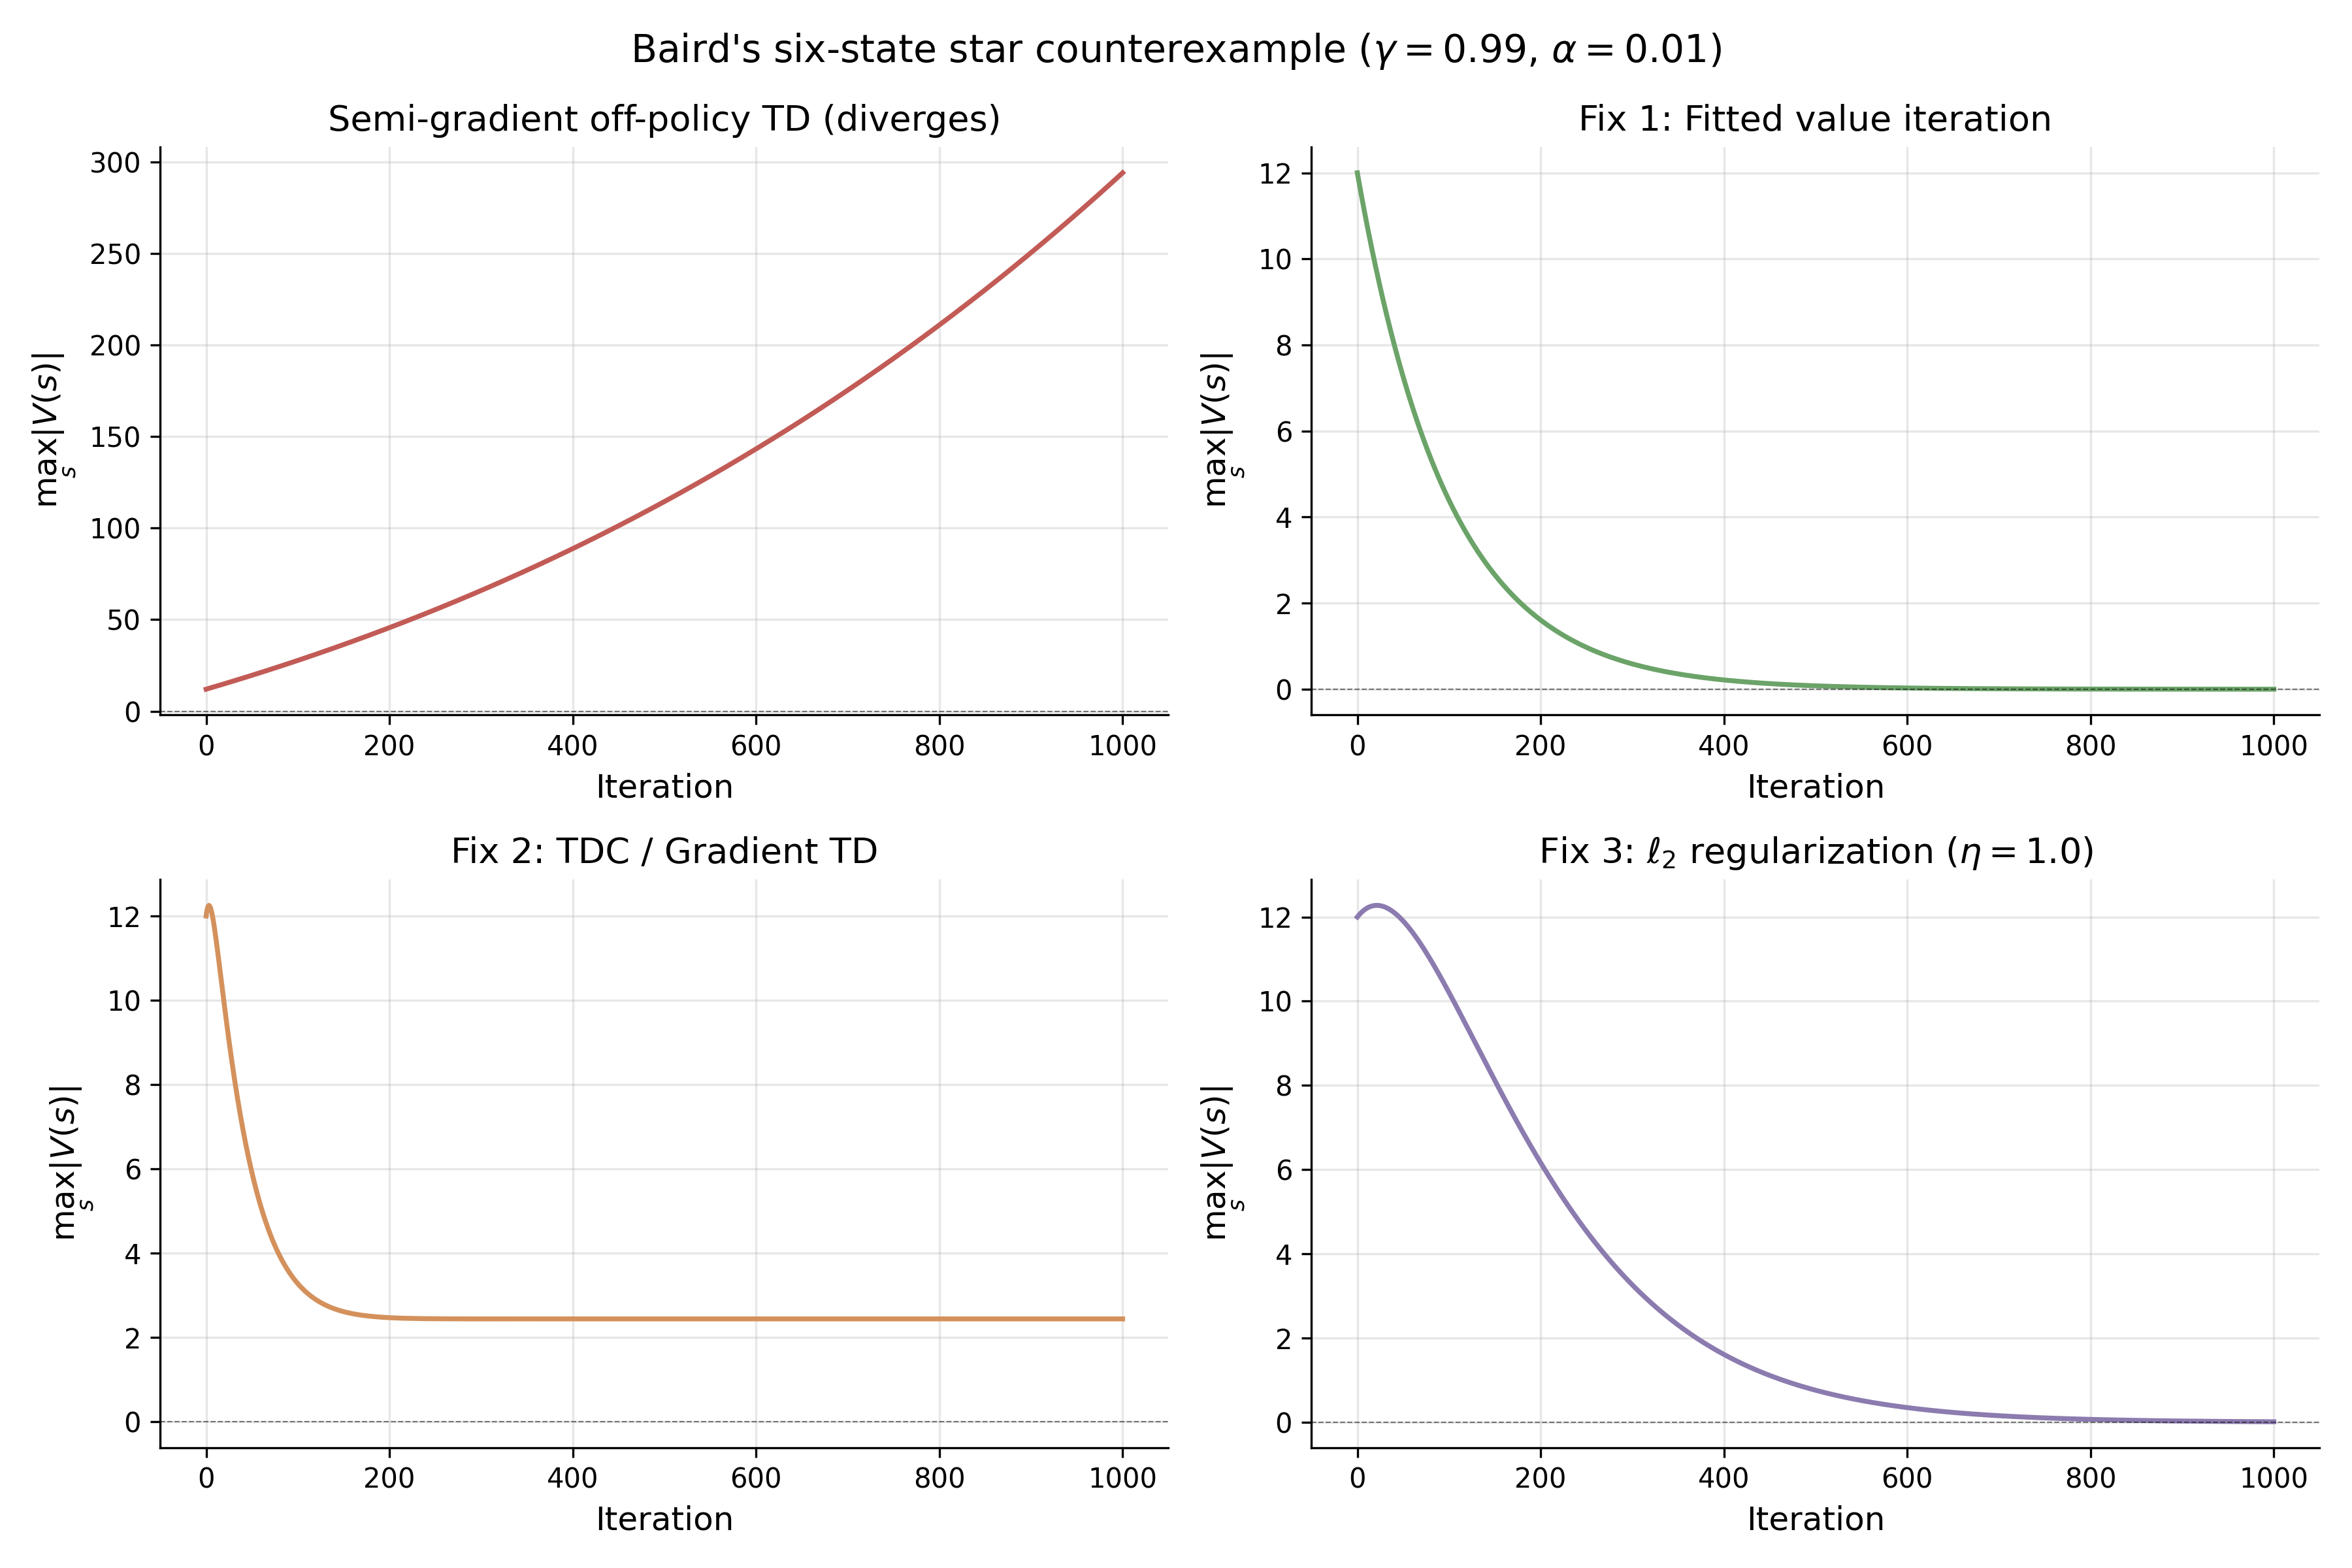

The script that saved this image:
"""
Baird's Counterexample: Divergence and Three Fixes
Chapter 3 (Theory) — numerical companion to Theorem thm:baird (off-policy
divergence on the six-state star MDP of Baird 1995, Figure 1).
Demonstrates off-policy semi-gradient TD divergence and three stabilization
mechanisms, using expected (population) updates, the limit of sampling every
transition equally often.
"""

import sys
import os
import numpy as np

sys.path.insert(0, os.path.join(os.path.dirname(__file__), "..", ".."))
from sims.plot_style import apply_style, COLORS

apply_style()

import matplotlib.pyplot as plt

# ======================================================================
# Common setup: Baird (1995), Figure 1 "star problem"
# Six states, seven weights. Spokes 1-5: V(i) = w_0 + 2 w_i.
# Hub (state 6): V(6) = 2 w_0 + w_6. All rewards zero, so V* = 0 is
# exactly representable (w = 0). Every transition leads to the hub;
# the hub self-loops. Training weights all six transitions equally
# (uniform, not the on-policy distribution concentrated on the hub).
# ======================================================================

N_STATES = 6
N_WEIGHTS = 7  # shared w_0 plus one weight per state
GAMMA = 0.99
ALPHA = 0.01
N_EPOCHS = 1000


def make_features():
    """Feature vectors for the six-state star MDP (Baird 1995, Figure 1)."""
    X = np.zeros((N_STATES, N_WEIGHTS))
    for i in range(5):  # spokes 1-5 (0-indexed rows 0-4)
        X[i, 0] = 1.0  # shared weight w_0, coefficient 1
        X[i, i + 1] = 2.0  # own weight with coefficient 2
    X[5, 0] = 2.0  # hub: shared weight w_0, coefficient 2
    X[5, 6] = 1.0  # hub: own weight w_6, coefficient 1
    return X


def make_w0():
    """Initial weights: w_0..w_5 = 1, w_6 = 10.

    Gives V(spoke) = 3 and V(6) = 12, so gamma*V(6) = 11.88 > V(s) and
    the self-sustaining divergence precondition of Theorem thm:baird holds.
    """
    w = np.ones(N_WEIGHTS)
    w[6] = 10.0
    return w


def make_A(X):
    """Expected update matrix: A = (1/6) sum_s x(s)(gamma*x(6) - x(s))^T.

    All six transitions land in the hub (state 6), and each transition is
    weighted 1/6 (Baird's "each possible transition is observed equally
    often"). The on-policy stationary distribution would concentrate on the
    hub instead; the uniform weighting is what breaks the contraction.
    """
    x_hub = X[5]
    A = np.zeros((N_WEIGHTS, N_WEIGHTS))
    for s in range(N_STATES):
        A += np.outer(X[s], GAMMA * x_hub - X[s])
    A /= N_STATES
    return A


def compute_max_V(X, w_history):
    """Compute max|V(s)| = max_s |x(s)^T w| at each epoch."""
    return np.array([np.max(np.abs(X @ w)) for w in w_history])


# ======================================================================
# Panel 1: Semi-gradient off-policy TD (diverges)
# ======================================================================


def run_semigradient(X, n_epochs):
    """Standard semi-gradient TD. Expected updates."""
    w = make_w0()
    A = make_A(X)
    history = [w.copy()]
    for _ in range(n_epochs):
        w = w + ALPHA * A @ w
        history.append(w.copy())
    return history


# ======================================================================
# Panel 2: Fitted value iteration (weaken bootstrapping)
# ======================================================================


def run_fitted_vi(X, n_epochs):
    """Fitted value iteration: solve regression exactly at each step.

    This is the theoretical limit of what target networks approximate
    (K -> infinity). At each iteration, the bootstrap target V_target(6) is
    frozen, the regression V(s) -> gamma * V_target(6) is solved in closed
    form, and the target is updated. Each step is a single application of
    the projected Bellman operator with exact projection.

    Spectral radius = gamma = 0.99, so convergence is guaranteed.
    """
    w = make_w0()
    x_hub = X[5]
    X_pinv = np.linalg.pinv(X)
    history = [w.copy()]
    for _ in range(n_epochs):
        target_val = GAMMA * x_hub @ w
        targets = target_val * np.ones(N_STATES)
        w = X_pinv @ targets
        history.append(w.copy())
    return history


# ======================================================================
# Panel 3: TDC / Gradient TD (fix the projection)
# ======================================================================


def run_tdc(X, n_epochs, eta_h=10.0):
    """TDC algorithm (Sutton et al. 2009). Two-timescale expected updates.

    w update: alpha * [delta * x(s) - gamma * x(6) * (x(s)^T h)]
    h update: beta  * [delta - x(s)^T h] * x(s)
    where beta = alpha * eta_h (h learns faster).

    Note: TDC stabilizes the learning (no divergence) but converges to a
    biased fixed point in this off-policy setting. The uniform weighting
    fixes the action distribution but not the state distribution mismatch,
    so the value function remains bounded but nonzero.
    """
    w = make_w0()
    h = np.zeros(N_WEIGHTS)
    x_hub = X[5]
    beta = ALPHA * eta_h
    history = [w.copy()]
    for _ in range(n_epochs):
        dw = np.zeros(N_WEIGHTS)
        dh = np.zeros(N_WEIGHTS)
        for s in range(N_STATES):
            delta = GAMMA * x_hub @ w - X[s] @ w
            dw += (1.0 / N_STATES) * (delta * X[s] - GAMMA * x_hub * (X[s] @ h))
            dh += (1.0 / N_STATES) * (delta - X[s] @ h) * X[s]
        w = w + ALPHA * dw
        h = h + beta * dh
        history.append(w.copy())
    return history


# ======================================================================
# Panel 4: L2 regularization (shrink the projection)
# ======================================================================


def run_regularized(X, n_epochs, eta_reg=1.0):
    """Semi-gradient TD + L2 penalty: dw -= eta * w per step.

    The effective update matrix becomes (A - eta*I). With eta=1.0, the
    max real eigenvalue flips from +0.07 to -0.93, giving strong
    contraction. Converges to w=0 (unique fixed point since A - eta*I
    is invertible).
    """
    w = make_w0()
    A = make_A(X)
    history = [w.copy()]
    for _ in range(n_epochs):
        w = w + ALPHA * (A @ w - eta_reg * w)
        history.append(w.copy())
    return history


# ======================================================================
# Main
# ======================================================================

if __name__ == "__main__":
    X = make_features()
    A = make_A(X)

    # --- Eigenvalue analysis ---
    eigvals = np.linalg.eigvals(A)
    real_parts = sorted(eigvals.real, reverse=True)

    print("=" * 65)
    print("Baird's Counterexample: Divergence and Three Fixes")
    print("Six-state star MDP (Baird 1995, Figure 1)")
    print("=" * 65)
    print(f"\nParameters: gamma={GAMMA}, alpha={ALPHA}, epochs={N_EPOCHS}")
    print(f"Initial weights: w_0..w_5 = 1, w_6 = {make_w0()[6]:.1f}")

    print("\nExpected update matrix A — eigenvalues (real parts):")
    for i, ev in enumerate(real_parts):
        tag = " <-- unstable" if ev > 1e-8 else ""
        print(f"  lambda_{i + 1} = {ev:+.4f}{tag}")

    rho = max(abs(1 + ALPHA * eigvals))
    print(f"\nSpectral radius of (I + alpha*A): {rho:.6f}")
    print(
        f"System {'diverges' if rho > 1 else 'converges'} "
        f"(rho {'>' if rho > 1 else '<='} 1)"
    )

    # Fitted VI spectral radius
    x_hub = X[5]
    X_pinv = np.linalg.pinv(X)
    M_fvi = GAMMA * np.outer(X_pinv @ np.ones(N_STATES), x_hub)
    print("\nFitted VI iteration matrix:")
    print(
        f"  Spectral radius: {max(abs(np.linalg.eigvals(M_fvi))):.4f} "
        f"(= gamma = {GAMMA})"
    )

    # Regularized eigenvalues
    A_reg = A - 1.0 * np.eye(N_WEIGHTS)
    eigvals_reg = np.linalg.eigvals(A_reg)
    print("\nWith L2 regularization (eta=1.0):")
    print(f"  Max real eigenvalue of (A - eta*I): {max(eigvals_reg.real):+.4f}")
    print(
        f"  Spectral radius of (I + alpha*(A-eta*I)): "
        f"{max(abs(1 + ALPHA * eigvals_reg)):.6f}"
    )

    # --- Run simulations ---
    hist_sg = run_semigradient(X, N_EPOCHS)
    hist_fvi = run_fitted_vi(X, N_EPOCHS)
    hist_tdc = run_tdc(X, N_EPOCHS, eta_h=10.0)
    hist_reg = run_regularized(X, N_EPOCHS, eta_reg=1.0)

    # Extract shared-weight w_0 and max|V(s)| traces
    w0_sg = np.array([w[0] for w in hist_sg])
    w0_fvi = np.array([w[0] for w in hist_fvi])
    w0_tdc = np.array([w[0] for w in hist_tdc])
    w0_reg = np.array([w[0] for w in hist_reg])

    maxV_sg = compute_max_V(X, hist_sg)
    maxV_fvi = compute_max_V(X, hist_fvi)
    maxV_tdc = compute_max_V(X, hist_tdc)
    maxV_reg = compute_max_V(X, hist_reg)

    # --- Summary tables ---
    print("\n--- shared weight w_0 trajectory ---")
    print(
        f"{'Method':<25} {'w_0(0)':>8} {'w_0(100)':>10} "
        f"{'w_0(500)':>10} {'w_0(1000)':>11}"
    )
    print("-" * 68)
    for name, trace in [
        ("Semi-gradient TD", w0_sg),
        ("Fitted VI", w0_fvi),
        ("TDC (Gradient TD)", w0_tdc),
        ("L2 regularization", w0_reg),
    ]:
        v = [trace[0], trace[100], trace[500], trace[-1]]
        print(f"{name:<25} {v[0]:>8.2f} {v[1]:>10.2f} {v[2]:>10.2f} {v[3]:>11.2f}")

    print("\n--- max|V(s)| trajectory ---")
    print(f"{'Method':<25} {'t=0':>8} {'t=100':>10} {'t=500':>10} {'t=1000':>11}")
    print("-" * 68)
    for name, trace in [
        ("Semi-gradient TD", maxV_sg),
        ("Fitted VI", maxV_fvi),
        ("TDC (Gradient TD)", maxV_tdc),
        ("L2 regularization", maxV_reg),
    ]:
        v = [trace[0], trace[100], trace[500], trace[-1]]
        print(f"{name:<25} {v[0]:>8.2f} {v[1]:>10.2f} {v[2]:>10.2f} {v[3]:>11.2f}")

    # --- Hand-derived verification anchors ---
    # V(1) = w_0 + 2 w_1 = 1 + 2 = 3;  V(6) = 2 w_0 + w_6 = 2 + 10 = 12.
    # delta(spoke) = gamma*V(6) - V(s) = 0.99*12 - 3 = 8.88
    # delta(hub)   = gamma*V(6) - V(6) = 11.88 - 12  = -0.12
    # dw_0 = alpha * (1/6) * [5 * delta(spoke) * 1 + delta(hub) * 2]
    #      = 0.01 * (44.4 - 0.24) / 6 = 0.0736  =>  w_0(1) = 1.0736
    w0 = make_w0()
    V1 = X[0] @ w0
    V6 = X[5] @ w0
    d_spoke = GAMMA * V6 - V1
    d_hub = GAMMA * V6 - V6
    dw0_hand = ALPHA * (5 * d_spoke * 1.0 + d_hub * 2.0) / N_STATES
    print("\nVerification (hand-derived, see comments):")
    print(f"  V(1) at epoch 0:  {V1:.2f}  (hand: 3.00)")
    print(f"  V(6) at epoch 0:  {V6:.2f}  (hand: 12.00)")
    print(f"  delta(1) epoch 0: {d_spoke:.2f}  (hand: 8.88)")
    print(f"  delta(6) epoch 0: {d_hub:.2f}  (hand: -0.12)")
    print(f"  w_0 at epoch 1:   {w0_sg[1]:.4f}  (hand: {1 + dw0_hand:.4f})")

    # --- Plot ---
    fig, axes = plt.subplots(2, 2, figsize=(12, 8))
    epochs = np.arange(N_EPOCHS + 1)

    panels = [
        (axes[0, 0], maxV_sg, COLORS["red"], "Semi-gradient off-policy TD (diverges)"),
        (axes[0, 1], maxV_fvi, COLORS["green"], "Fix 1: Fitted value iteration"),
        (axes[1, 0], maxV_tdc, COLORS["orange"], "Fix 2: TDC / Gradient TD"),
        (
            axes[1, 1],
            maxV_reg,
            COLORS["purple"],
            r"Fix 3: $\ell_2$ regularization ($\eta = 1.0$)",
        ),
    ]

    for ax, trace, color, title in panels:
        ax.plot(epochs, trace, color=color)
        ax.set_title(title)
        ax.set_xlabel("Iteration")
        ax.set_ylabel(r"$\max_s |V(s)|$")
        ax.axhline(0, color="black", linewidth=0.5, linestyle="--", alpha=0.5)

    fig.suptitle(
        "Baird's six-state star counterexample ($\\gamma=0.99$, $\\alpha=0.01$)",
        fontsize=14,
    )
    fig.tight_layout()

    out_path = os.path.join(os.path.dirname(__file__), "bairds_counterexample.png")
    fig.savefig(out_path)
    print(f"\nFigure saved: {out_path}")
